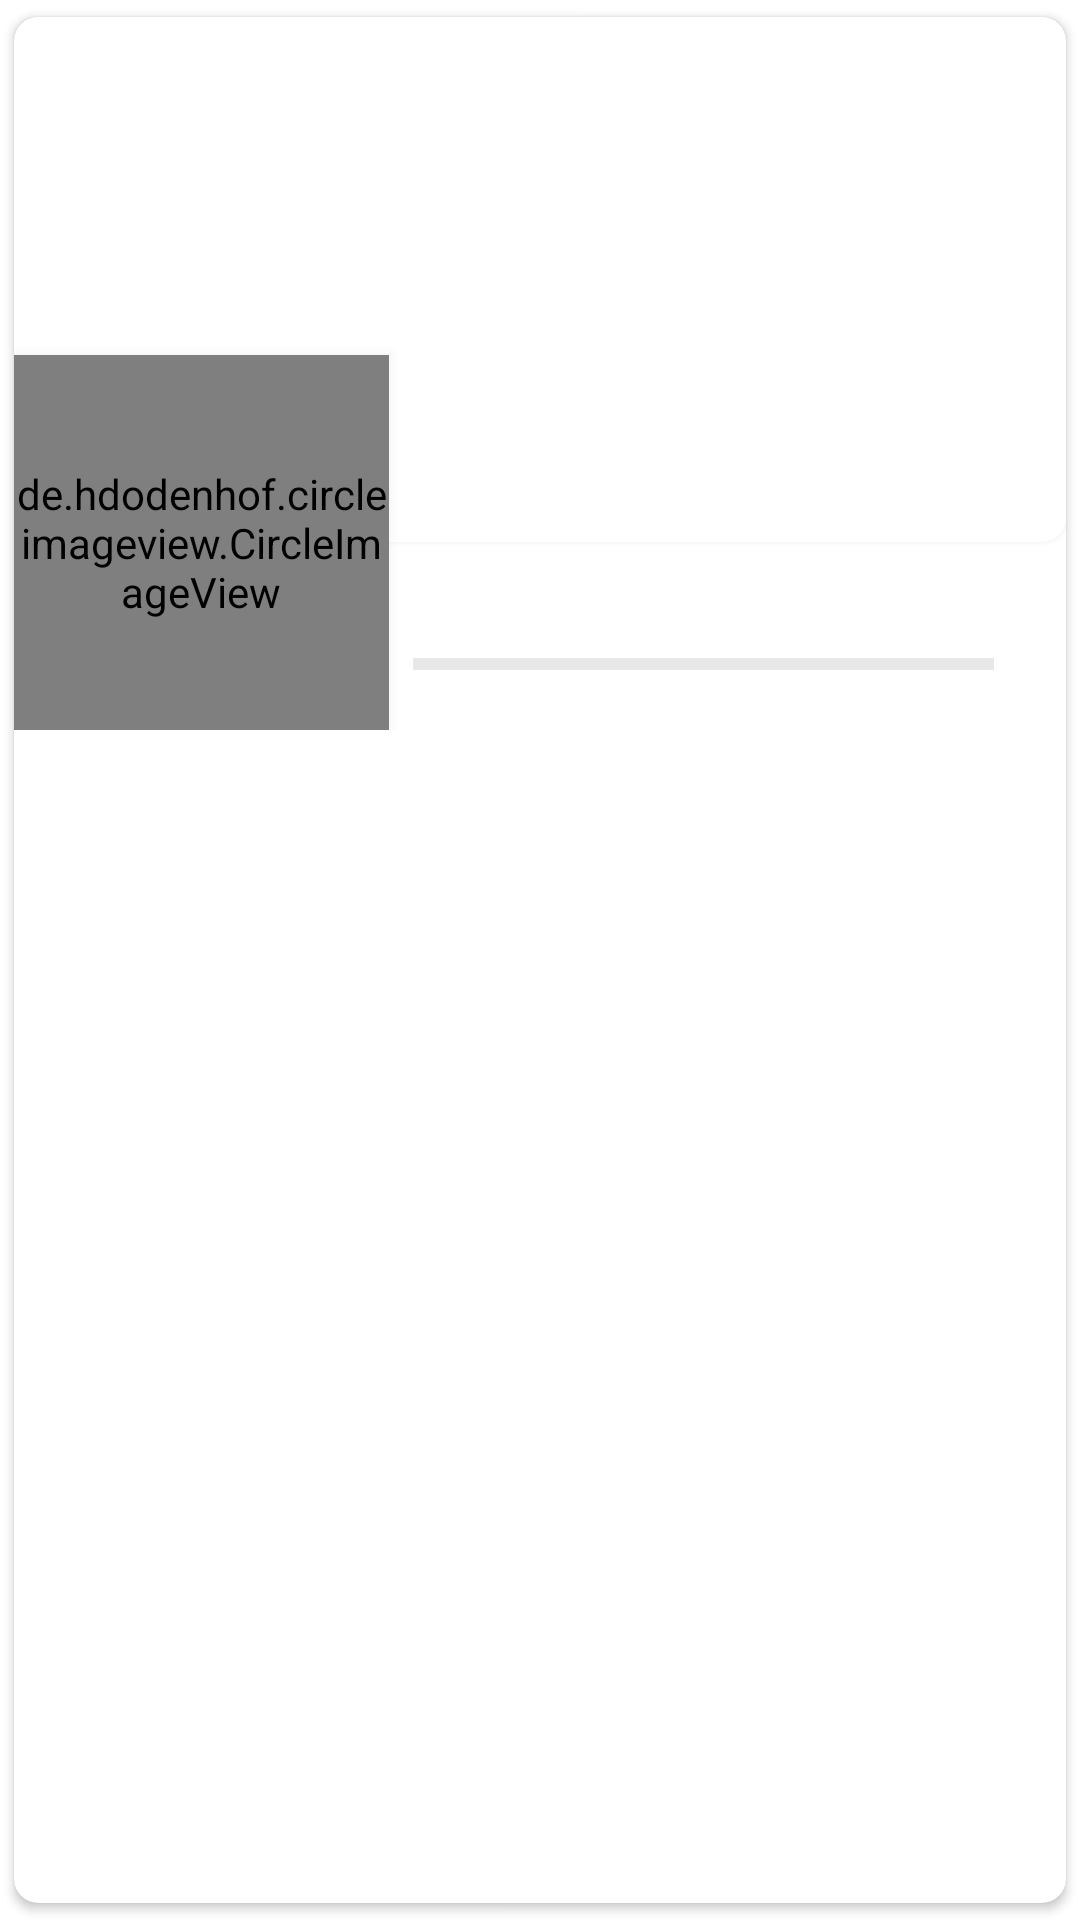

Android layout source for this screen:
<!-- AndroidManifest.xml: application theme Theme.AndroidJetpackPro -->
<!-- res/layout/items_tv_show.xml -->
<?xml version="1.0" encoding="utf-8"?>
<androidx.cardview.widget.CardView xmlns:android="http://schemas.android.com/apk/res/android"
    xmlns:app="http://schemas.android.com/apk/res-auto"
    xmlns:tools="http://schemas.android.com/tools"
    android:layout_width="match_parent"
    android:layout_height="wrap_content"
    android:orientation="vertical"
    app:cardCornerRadius="8dp"
    app:cardUseCompatPadding="true">

    <androidx.constraintlayout.widget.ConstraintLayout
        android:layout_width="match_parent"
        android:layout_height="wrap_content">

        <androidx.cardview.widget.CardView
            android:id="@+id/cv_poster_1"
            android:layout_width="match_parent"
            android:layout_height="175dp"
            android:outlineSpotShadowColor="@color/white"
            app:cardCornerRadius="8dp"
            app:cardElevation="4dp"
            app:layout_constraintEnd_toEndOf="parent"
            app:layout_constraintStart_toStartOf="parent"
            app:layout_constraintTop_toTopOf="parent"
            tools:ignore="UnusedAttribute">

            <ImageView
                android:id="@+id/img_backdrop"
                android:layout_width="match_parent"
                android:layout_height="match_parent"
                android:scaleType="fitXY"
                app:layout_constraintEnd_toEndOf="parent"
                app:layout_constraintStart_toStartOf="parent"
                app:layout_constraintTop_toTopOf="parent"
                tools:ignore="ContentDescription"
                tools:src="@drawable/poster_alita" />
        </androidx.cardview.widget.CardView>

        <de.hdodenhof.circleimageview.CircleImageView
            android:id="@+id/image_poster"
            android:layout_width="125dp"
            android:layout_height="125dp"
            android:layout_marginTop="32dp"
            android:elevation="8dp"
            android:outlineSpotShadowColor="@color/white"
            app:civ_border_color="@color/white"
            app:civ_border_width="4dp"
            app:layout_constraintBottom_toBottomOf="@+id/cv_poster_1"
            app:layout_constraintEnd_toEndOf="@+id/cv_poster_1"
            app:layout_constraintHorizontal_bias="0.0"
            app:layout_constraintStart_toStartOf="@+id/cv_poster_1"
            app:layout_constraintTop_toBottomOf="@+id/cv_poster_1"
            tools:ignore="ContentDescription,UnusedAttribute"
            tools:src="@drawable/poster_alita" />

        <TextView
            android:id="@+id/tv_item_title"
            android:layout_width="0dp"
            android:layout_height="wrap_content"
            android:layout_marginStart="8dp"
            android:layout_marginLeft="8dp"
            android:layout_marginEnd="16dp"
            android:layout_marginRight="16dp"
            android:ellipsize="end"
            android:gravity="start"
            android:maxLines="1"
            android:textColor="@color/rebahan_600"
            android:textSize="15sp"
            android:textStyle="bold"
            app:layout_constraintBottom_toBottomOf="@+id/image_poster"
            app:layout_constraintEnd_toEndOf="@+id/cv_poster_1"
            app:layout_constraintStart_toEndOf="@+id/image_poster"
            app:layout_constraintTop_toBottomOf="@+id/cv_poster_1"
            app:layout_constraintVertical_bias="0.13999999"
            tools:text="Story of Yogi Arif Widodo Fullstack Developer" />

        <TextView
            android:id="@+id/tv_genre"
            android:layout_width="0dp"
            android:layout_height="wrap_content"
            android:ellipsize="end"
            android:gravity="start"
            android:maxLines="2"
            android:textSize="9sp"
            app:layout_constraintEnd_toEndOf="@+id/tv_item_title"
            app:layout_constraintStart_toStartOf="@+id/tv_item_title"
            app:layout_constraintTop_toBottomOf="@+id/tv_item_title"
            tools:ignore="SmallSp"
            tools:text="12+ 01/01/2019 (RU) Kebaikan, Aksi, Muslim, Sejarah 2h 19m" />

        <View
            android:id="@+id/view_break"
            android:layout_width="0dp"
            android:layout_height="4dp"
            android:layout_marginEnd="8dp"
            android:layout_marginRight="8dp"
            android:background="@color/black_30"
            app:layout_constraintEnd_toEndOf="@+id/tv_genre"
            app:layout_constraintStart_toStartOf="@+id/tv_genre"
            app:layout_constraintTop_toBottomOf="@+id/tv_genre" />


        <ImageButton
            android:id="@+id/img_share"
            android:layout_width="wrap_content"
            android:layout_height="wrap_content"
            android:layout_marginTop="8dp"
            android:layout_marginEnd="8dp"
            android:layout_marginRight="8dp"
            android:background="@android:color/transparent"
            android:elevation="8dp"
            app:layout_constraintBottom_toBottomOf="@+id/image_poster"
            app:layout_constraintEnd_toEndOf="parent"
            app:layout_constraintHorizontal_bias="1.0"
            app:layout_constraintStart_toStartOf="@+id/image_poster"
            app:layout_constraintTop_toTopOf="@+id/cv_poster_1"
            app:layout_constraintVertical_bias="1.0"
            app:srcCompat="@drawable/ic_share_blue"
            app:tint="@color/rebahan_200"
            tools:ignore="ContentDescription,UnusedAttribute" />

    </androidx.constraintlayout.widget.ConstraintLayout>

</androidx.cardview.widget.CardView>
<!-- resources referenced by this layout -->
<resources>
  <color name="black_30">#17000000</color>
  <color name="rebahan_200">#2BC8B9</color>
  <color name="rebahan_600">#09A5A4</color>
  <color name="white">#FFFFFFFF</color>
  <style name="Theme.AndroidJetpackPro" parent="Theme.MaterialComponents.DayNight.DarkActionBar">
          
          <item name="colorPrimary">@color/purple_500</item>
          <item name="colorPrimaryVariant">@color/purple_700</item>
          <item name="colorOnPrimary">@color/white</item>
          
          <item name="colorSecondary">@color/teal_200</item>
          <item name="colorSecondaryVariant">@color/teal_700</item>
          <item name="colorOnSecondary">@color/black</item>
          
          <item name="android:statusBarColor" tools:targetApi="l">?attr/colorPrimaryVariant</item>
          
      </style>
  <color name="purple_700">#FF3700B3</color>
  <color name="teal_200">#FF03DAC5</color>
  <color name="teal_700">#FF018786</color>
  <color name="black">#FF000000</color>
  <!-- not gathered from this repository: default colours our renderer supplied (Android Studio template values) -->
  <color name="purple_500">#FF6200EE</color>
</resources>
